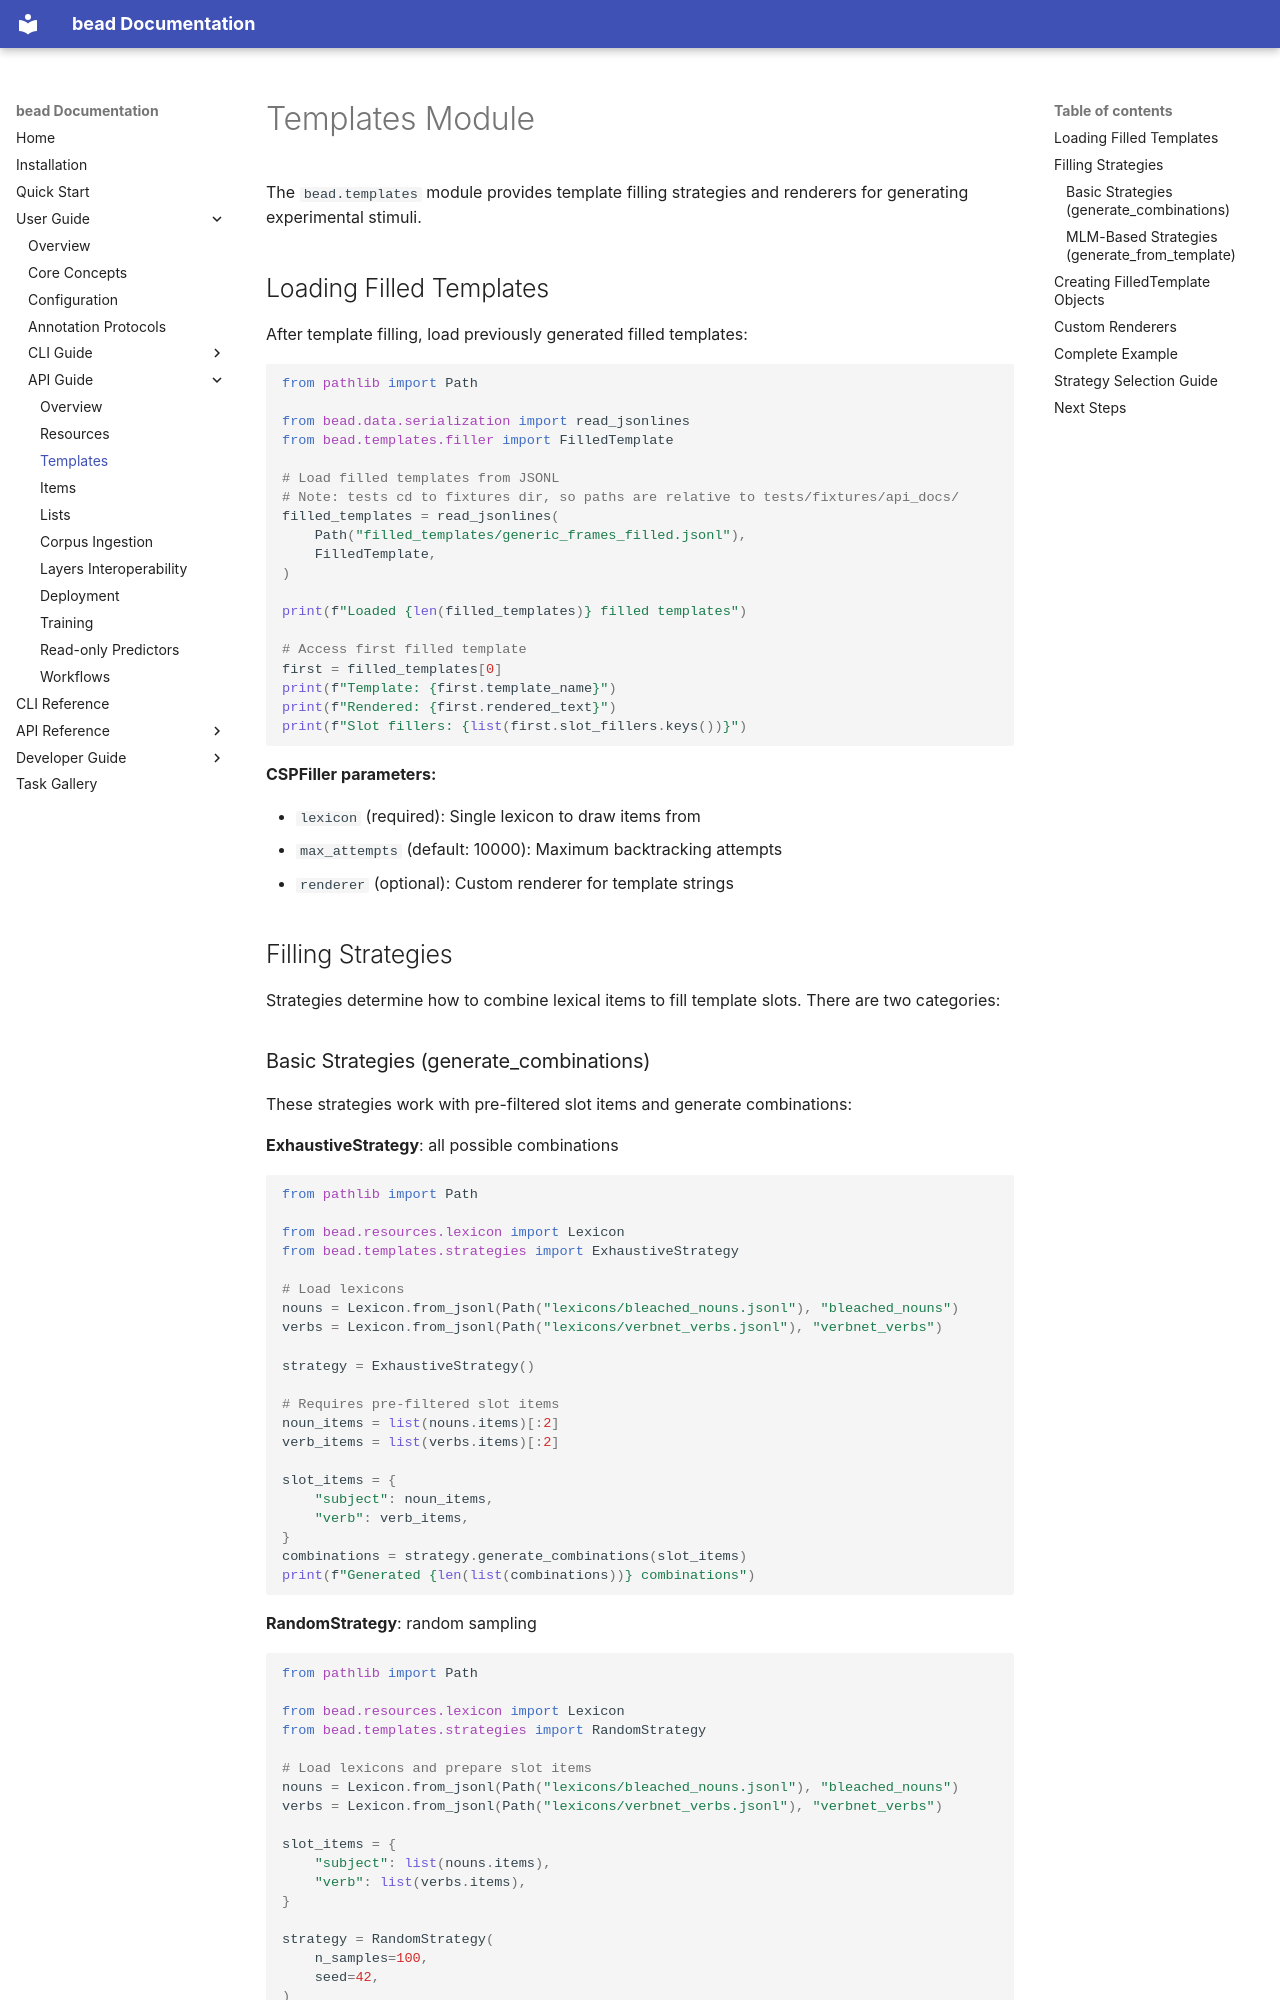

repository: FACTSlab/bead · page: user-guide/api/templates/index.html · generator: mkdocs

# Templates Module

The `bead.templates` module provides template filling strategies and renderers for generating experimental stimuli.

## Loading Filled Templates

After template filling, load previously generated filled templates:

```python
from pathlib import Path

from bead.data.serialization import read_jsonlines
from bead.templates.filler import FilledTemplate

# Load filled templates from JSONL
# Note: tests cd to fixtures dir, so paths are relative to tests/fixtures/api_docs/
filled_templates = read_jsonlines(
    Path("filled_templates/generic_frames_filled.jsonl"),
    FilledTemplate,
)

print(f"Loaded {len(filled_templates)} filled templates")

# Access first filled template
first = filled_templates[0]
print(f"Template: {first.template_name}")
print(f"Rendered: {first.rendered_text}")
print(f"Slot fillers: {list(first.slot_fillers.keys())}")
```

**CSPFiller parameters:**

- `lexicon` (required): Single lexicon to draw items from
- `max_attempts` (default: 10000): Maximum backtracking attempts
- `renderer` (optional): Custom renderer for template strings

## Filling Strategies

Strategies determine how to combine lexical items to fill template slots. There are two categories:
